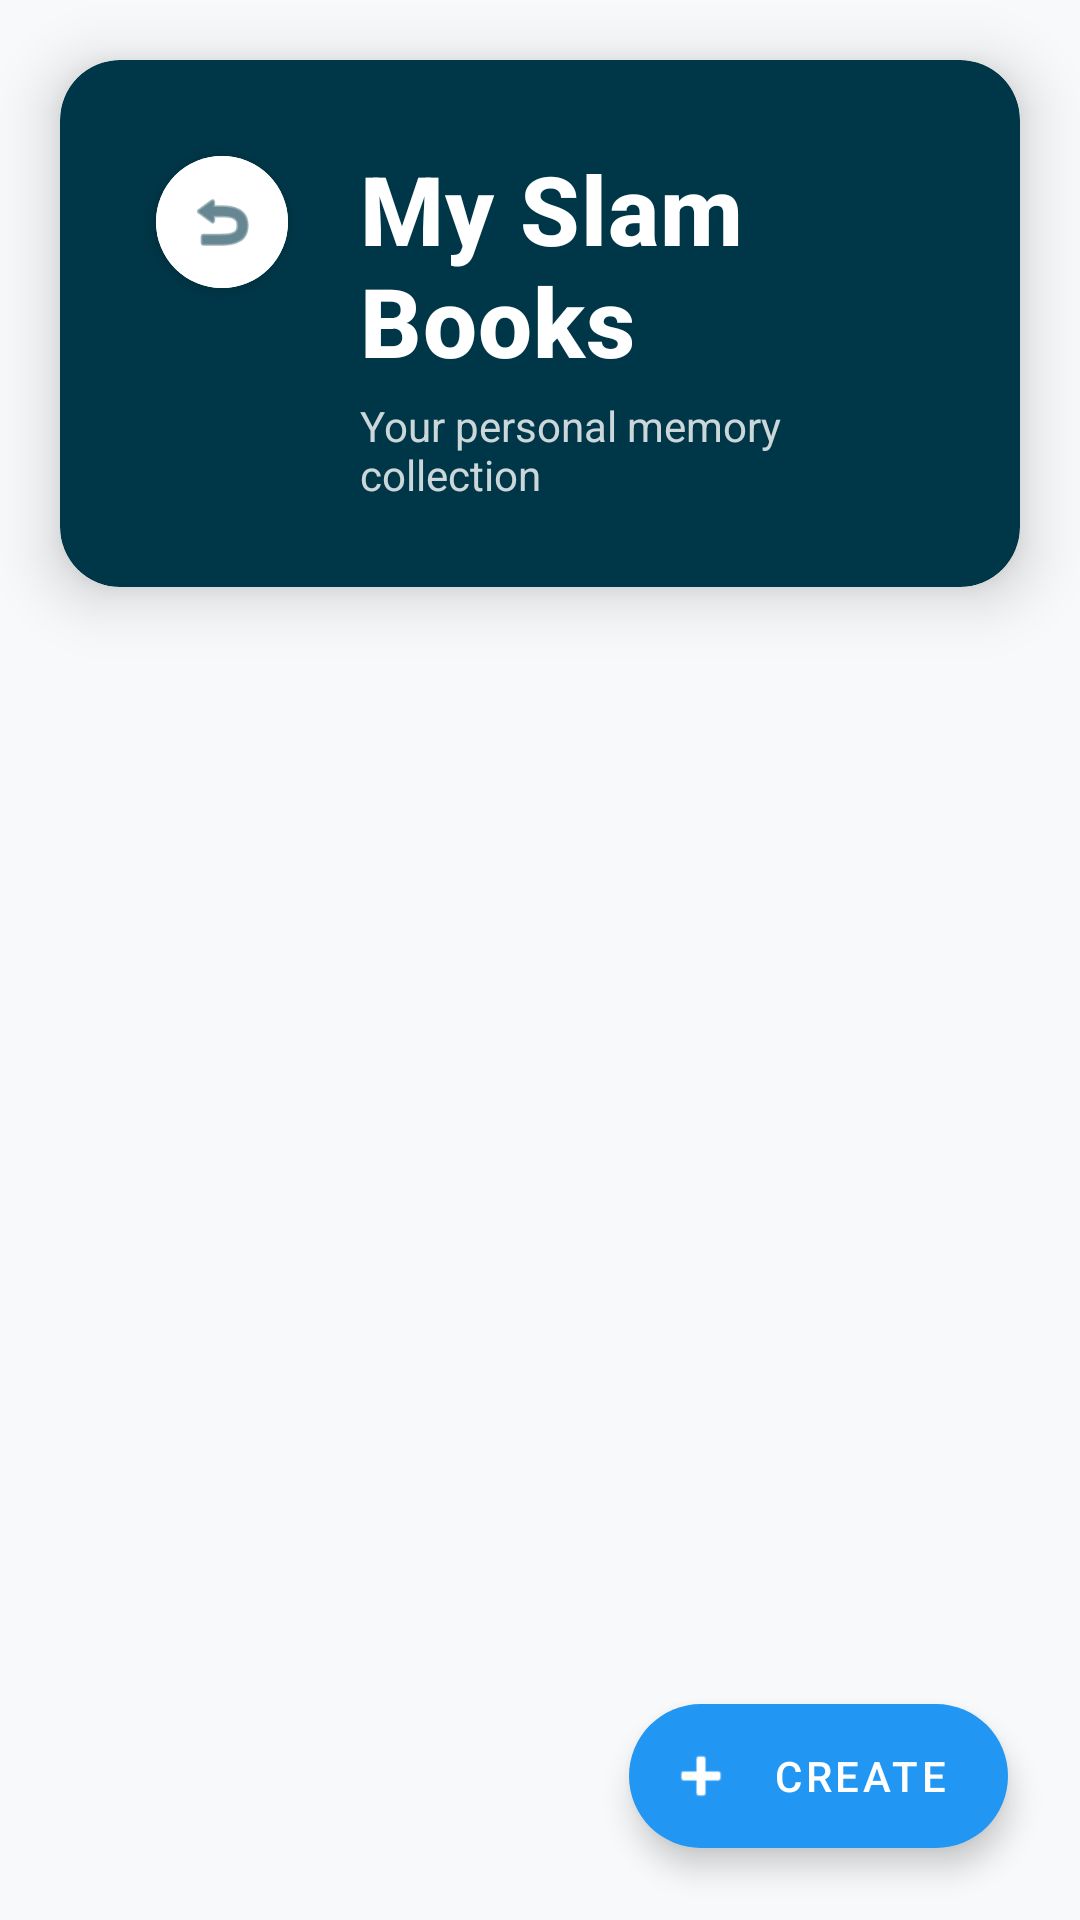

Here is an Android app screen rendered from its layout file. Give the layout XML and the strings, colors and styles it references.
<!-- AndroidManifest.xml: application theme Theme.MySlamBook -->
<!-- res/layout/activity_slam_book_list.xml -->
<?xml version="1.0" encoding="utf-8"?>
<androidx.constraintlayout.widget.ConstraintLayout xmlns:android="http://schemas.android.com/apk/res/android"
    xmlns:app="http://schemas.android.com/apk/res-auto"
    xmlns:tools="http://schemas.android.com/tools"
    android:layout_width="match_parent"
    android:layout_height="match_parent"
    android:background="@color/background_light"
    tools:context=".SlamBookListActivity">

    
    <com.google.android.material.card.MaterialCardView
        android:id="@+id/headerCard"
        android:layout_width="match_parent"
        android:layout_height="wrap_content"
        android:layout_margin="20dp"
        app:cardCornerRadius="20dp"
        app:cardElevation="12dp"
        app:cardBackgroundColor="@color/primary"
        app:layout_constraintEnd_toEndOf="parent"
        app:layout_constraintStart_toStartOf="parent"
        app:layout_constraintTop_toTopOf="parent">

        <androidx.constraintlayout.widget.ConstraintLayout
            android:layout_width="match_parent"
            android:layout_height="wrap_content"
            android:padding="28dp">

            <com.google.android.material.button.MaterialButton
                android:id="@+id/btnBack"
                style="@style/Widget.Material3.Button.IconButton"
                android:layout_width="52dp"
                android:layout_height="52dp"
                android:backgroundTint="@color/white"
                app:icon="@android:drawable/ic_menu_revert"
                app:iconTint="@color/primary"
                app:iconSize="24dp"
                app:cornerRadius="26dp"
                android:elevation="4dp"
                app:layout_constraintStart_toStartOf="parent"
                app:layout_constraintTop_toTopOf="parent" />

            <LinearLayout
                android:layout_width="0dp"
                android:layout_height="wrap_content"
                android:layout_marginStart="20dp"
                android:orientation="vertical"
                app:layout_constraintEnd_toEndOf="parent"
                app:layout_constraintStart_toEndOf="@+id/btnBack"
                app:layout_constraintTop_toTopOf="parent">

                <TextView
                    android:id="@+id/textTitle"
                    android:layout_width="match_parent"
                    android:layout_height="wrap_content"
                    android:text="My Slam Books"
                    android:textColor="@color/white"
                    android:textSize="32sp"
                    android:textStyle="bold"
                    android:fontFamily="sans-serif-medium"
                    android:letterSpacing="0.01" />

                <TextView
                    android:layout_width="match_parent"
                    android:layout_height="wrap_content"
                    android:layout_marginTop="4dp"
                    android:text="Your personal memory collection"
                    android:textColor="@color/white"
                    android:textSize="14sp"
                    android:fontFamily="sans-serif"
                    android:alpha="0.8" />

            </LinearLayout>
                app:layout_constraintTop_toTopOf="@+id/btnBack"
                app:layout_constraintBottom_toBottomOf="@+id/btnBack" />

        </androidx.constraintlayout.widget.ConstraintLayout>
    </com.google.android.material.card.MaterialCardView>

    <androidx.recyclerview.widget.RecyclerView
        android:id="@+id/recyclerView"
        android:layout_width="0dp"
        android:layout_height="0dp"
        android:layout_marginStart="8dp"
        android:layout_marginTop="16dp"
        android:layout_marginEnd="8dp"
        android:layout_marginBottom="16dp"
        android:clipToPadding="false"
        android:paddingTop="8dp"
        android:paddingBottom="80dp"
        app:layout_constraintBottom_toBottomOf="parent"
        app:layout_constraintEnd_toEndOf="parent"
        app:layout_constraintStart_toStartOf="parent"
        app:layout_constraintTop_toBottomOf="@+id/headerCard" />

    
    <LinearLayout
        android:id="@+id/emptyStateLayout"
        android:layout_width="wrap_content"
        android:layout_height="wrap_content"
        android:orientation="vertical"
        android:gravity="center"
        android:visibility="gone"
        app:layout_constraintBottom_toBottomOf="parent"
        app:layout_constraintEnd_toEndOf="parent"
        app:layout_constraintStart_toStartOf="parent"
        app:layout_constraintTop_toBottomOf="@+id/headerCard">

        <ImageView
            android:layout_width="120dp"
            android:layout_height="120dp"
            android:src="@drawable/profile_icon"
            android:alpha="0.3"
            android:layout_marginBottom="24dp" />

        <TextView
            android:id="@+id/textEmptyState"
            android:layout_width="wrap_content"
            android:layout_height="wrap_content"
            android:text="No slam books yet"
            android:textAlignment="center"
            android:textColor="@color/text_primary"
            android:textSize="20sp"
            android:textStyle="bold"
            android:fontFamily="sans-serif-medium"
            android:layout_marginBottom="8dp" />

        <TextView
            android:layout_width="wrap_content"
            android:layout_height="wrap_content"
            android:text="Create your first slam book by tapping the + button"
            android:textAlignment="center"
            android:textColor="@color/text_secondary"
            android:textSize="14sp"
            android:layout_marginBottom="24dp"
            android:paddingHorizontal="32dp" />

    </LinearLayout>

    <com.google.android.material.floatingactionbutton.ExtendedFloatingActionButton
        android:id="@+id/fabAdd"
        android:layout_width="wrap_content"
        android:layout_height="wrap_content"
        android:layout_marginEnd="24dp"
        android:layout_marginBottom="24dp"
        android:text="Create"
        app:icon="@android:drawable/ic_input_add"
        app:backgroundTint="@color/accent_blue"
        app:iconTint="@color/white"
        android:textColor="@color/white"
        app:layout_constraintBottom_toBottomOf="parent"
        app:layout_constraintEnd_toEndOf="parent" />

</androidx.constraintlayout.widget.ConstraintLayout>
<!-- resources referenced by this layout -->
<resources>
  <color name="accent_blue">#2196F3</color>
  <color name="background_light">#F8F9FA</color>
  <color name="primary">#003748</color>
  <color name="text_primary">#444444</color>
  <color name="text_secondary">#666666</color>
  <color name="white">#FFFFFFFF</color>
  <style name="Theme.MySlamBook" parent="Theme.MaterialComponents.DayNight.DarkActionBar">
          
          <item name="colorPrimary">@color/primary</item>
          <item name="colorPrimaryVariant">@color/primary_variant</item>
          <item name="colorOnPrimary">@color/white</item>
          
          <item name="colorSecondary">@color/secondary</item>
          <item name="colorSecondaryVariant">@color/secondary_variant</item>
          <item name="colorOnSecondary">@color/white</item>
          
          <item name="android:statusBarColor">?attr/colorPrimaryVariant</item>
          
          <item name="android:colorBackground">@color/background_light</item>
          <item name="colorSurface">@color/white</item>
          <item name="colorOnSurface">@color/text_primary</item>
          
      </style>
  <color name="primary_variant">#004e63</color>
  <color name="secondary">#006e8c</color>
  <color name="secondary_variant">#008db1</color>
</resources>
